Photos from the image-classification dataset "dataset" in the GitHub repository nicolawatt/ENG5337. Its 6 classes are: horizontal, junction, left, no line, right, vertical.

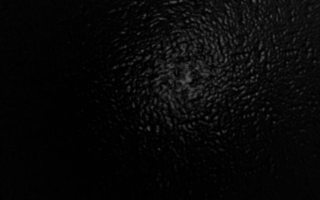
Label: no line

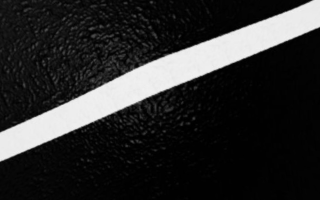
Label: right

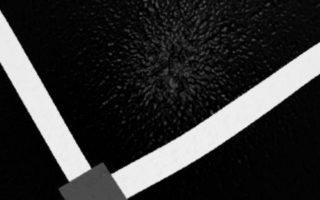
Label: junction

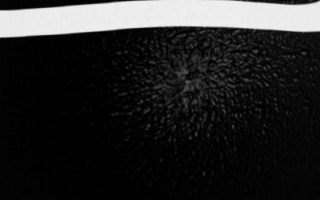
Label: horizontal

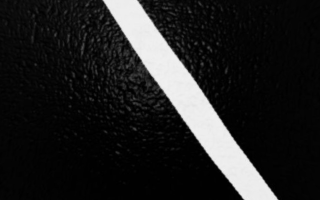
Label: left

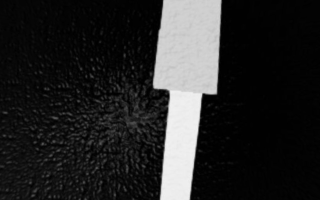
Label: vertical
